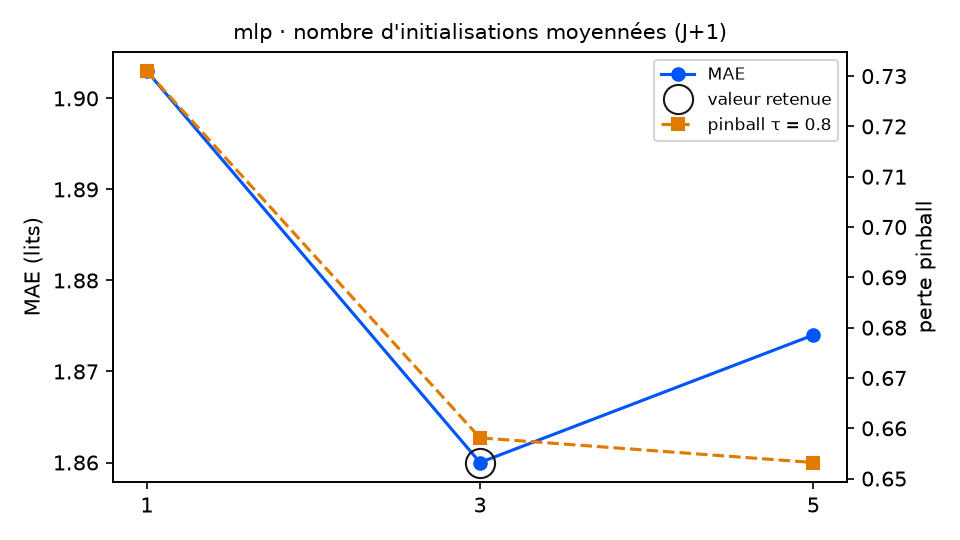

Source data for this figure (header and first rows):
variante; MAE; RMSE; biais; pinball τ=0.8; couverture 90 %; temps (s); DM p (pinball τ=0.8); p Holm; DM p (MAE); vs choix retenu
graines = 1; 1.903; 2.453; -0.201; 0.731; 86.9; 0.4; 0.0057; 0.0114; 0.3235; moins bon
graines = 3 (retenu); 1.86; 2.369; -0.164; 0.6581; 88.0; 0.8; ; ; ; — choix retenu
graines = 5; 1.874; 2.376; -0.115; 0.6532; 88.5; 1.2; 0.6455; 0.6455; 0.4569; équivalent
